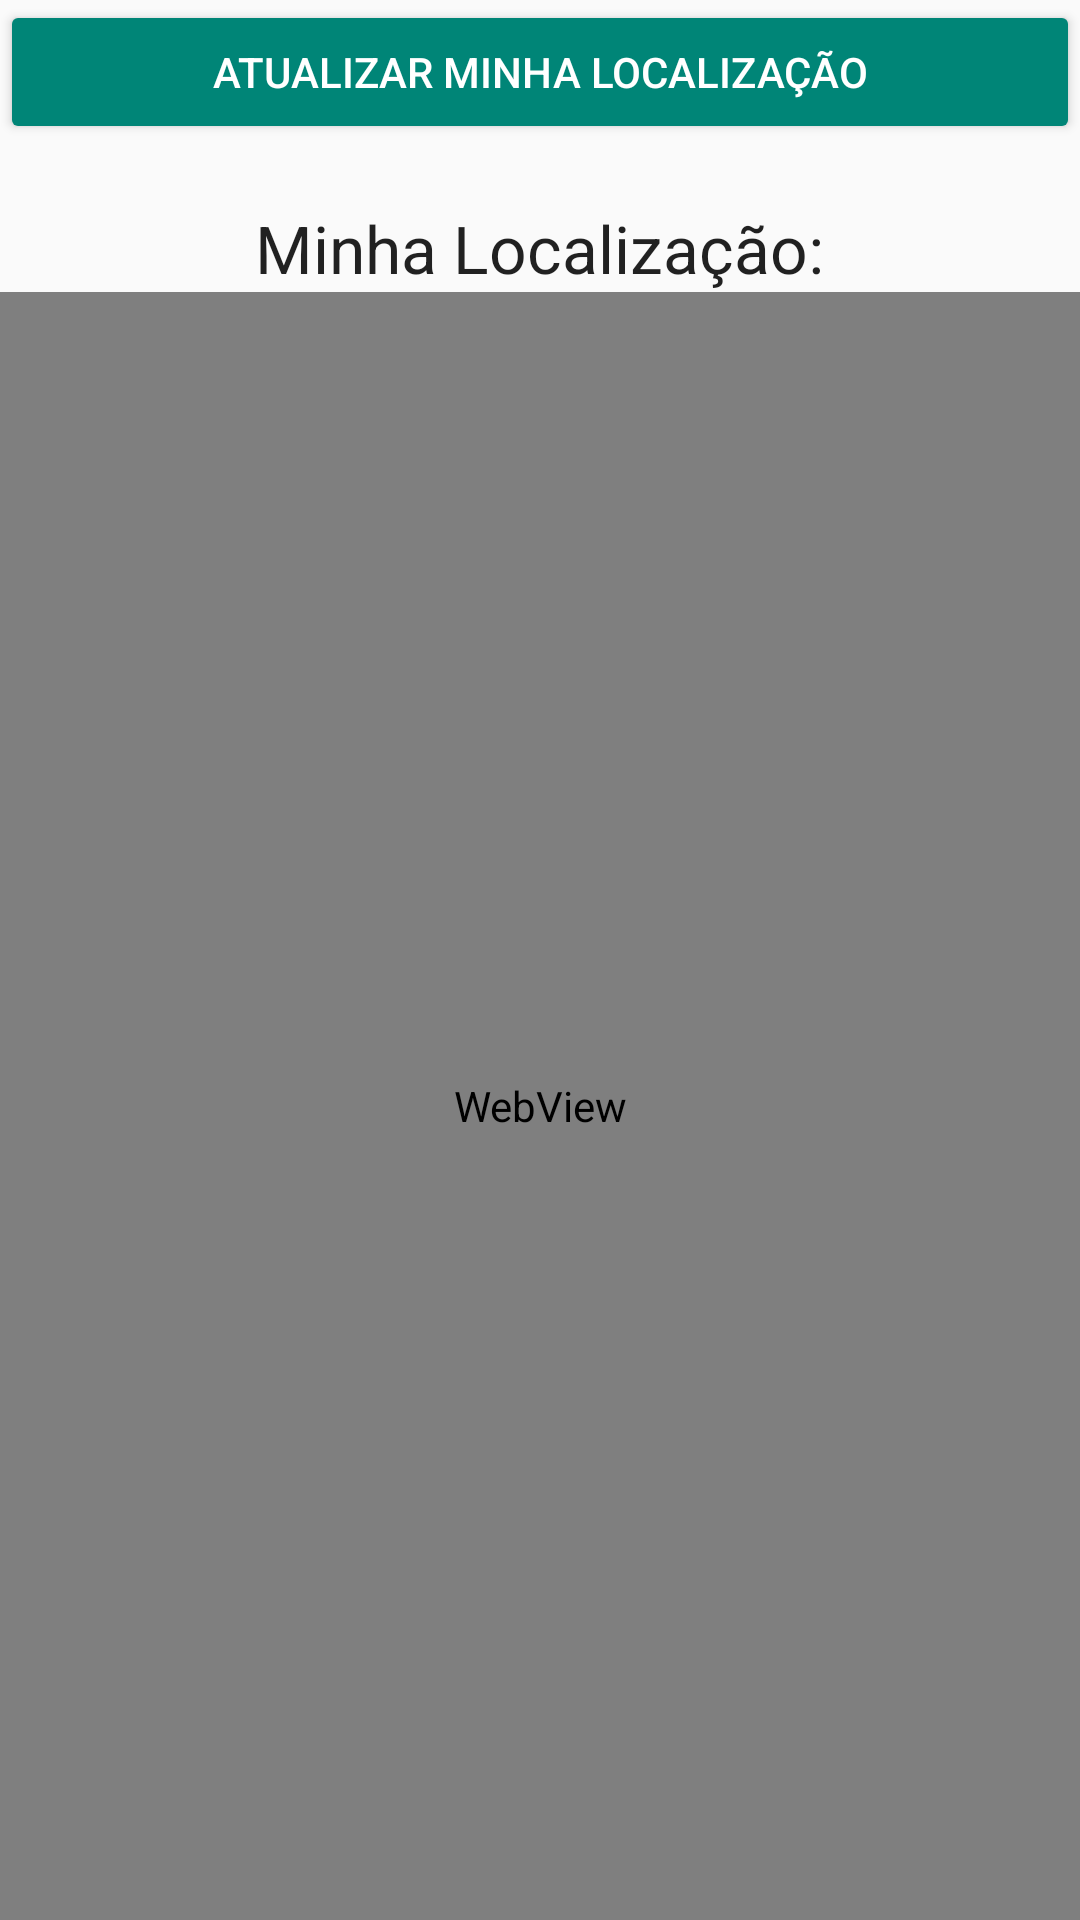

The Android layout XML behind this screen, and the referenced resources:
<!-- AndroidManifest.xml: application theme AppTheme -->
<!-- res/layout/fragment_home_layout.xml -->
<LinearLayout xmlns:android="http://schemas.android.com/apk/res/android"
        android:orientation="vertical"
        android:layout_width="match_parent"
        android:layout_height="match_parent"
        android:weightSum="1"
        android:focusable="true"
        android:focusableInTouchMode="true">

        <LinearLayout
            android:orientation="horizontal"
            android:layout_width="match_parent"
            android:layout_height="wrap_content">
            <Button
                android:layout_width="match_parent"
                android:layout_height="match_parent"
                android:text="@string/botao_atualizar"
                android:id="@+id/idBotaoAtualizar"
                android:gravity="center"/>

        </LinearLayout>

        <TextView
            android:layout_width="wrap_content"
            android:layout_height="wrap_content"
            android:textAppearance="?android:attr/textAppearanceLarge"
            android:text="@string/minha_localizacao"
            android:id="@+id/idTxtLocalizacao"
            android:layout_gravity="center_horizontal"
            android:layout_marginTop="20dp" />

        <WebView
            android:layout_width="match_parent"
            android:layout_height="match_parent"
            android:id="@+id/idWebViewHome"/>


    </LinearLayout>
<!-- resources referenced by this layout -->
<resources>
  <string name="botao_atualizar">Atualizar minha localização</string>
  <string name="minha_localizacao">Minha Localização:</string>
  <style name="AppTheme" parent="android:Theme.Material.Light.DarkActionBar">
          <item name="android:buttonStyle">@style/Widget.AppCompat.Button.Colored</item>
      </style>
</resources>
